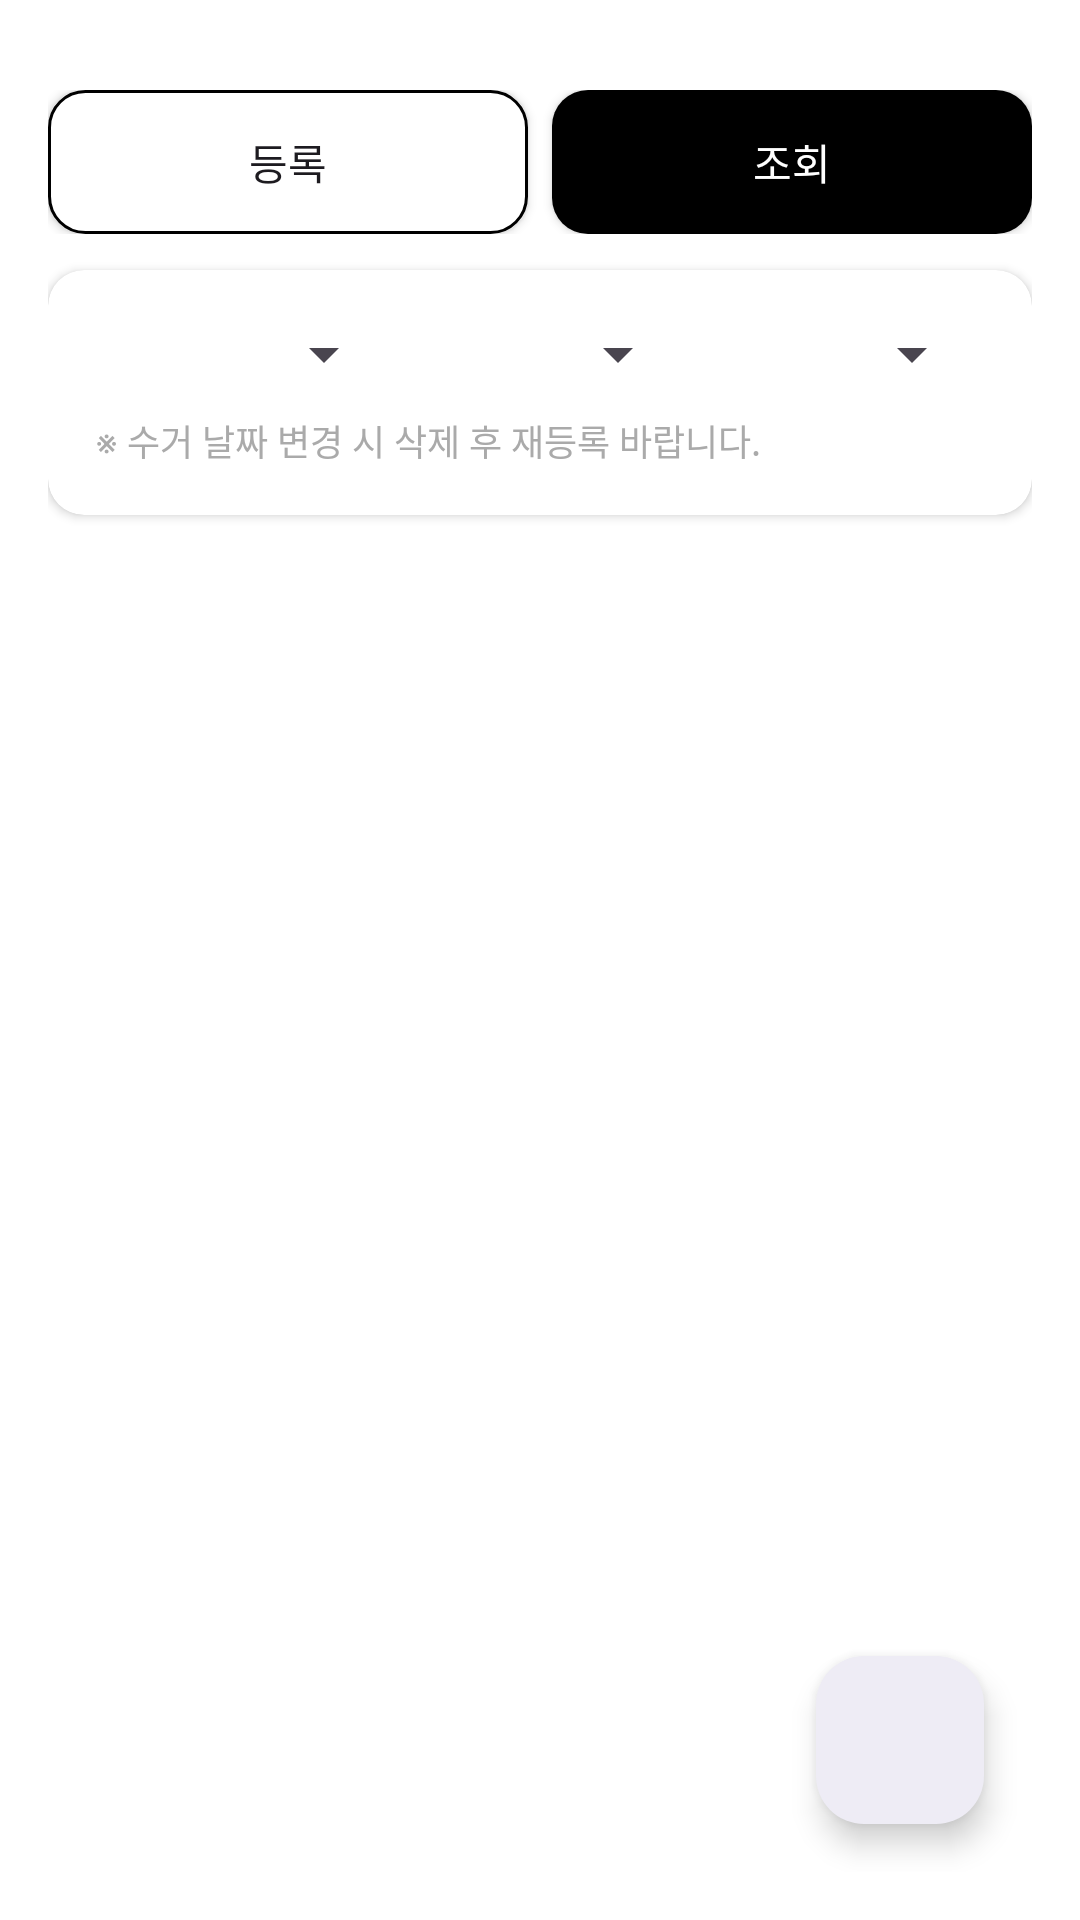

Here is an Android app screen rendered from its layout file. Give the layout XML and the strings, colors and styles it references.
<!-- AndroidManifest.xml: application theme Theme.Please -->
<!-- res/layout/fragment_owner_send.xml -->
<?xml version="1.0" encoding="utf-8"?>
<androidx.constraintlayout.widget.ConstraintLayout
    xmlns:android="http://schemas.android.com/apk/res/android"
    xmlns:app="http://schemas.android.com/apk/res-auto"
    android:padding="16dp"
    android:layout_width="match_parent"
    android:layout_height="match_parent"
    android:background="@android:color/white"
    android:fillViewport="true">

    
    <LinearLayout
        android:id="@+id/tabLayout"
        android:layout_width="0dp"
        android:layout_height="wrap_content"
        android:orientation="horizontal"
        android:layout_marginTop="14dp"
        app:layout_constraintTop_toTopOf="parent"
        app:layout_constraintStart_toStartOf="parent"
        app:layout_constraintEnd_toEndOf="parent">

        <androidx.appcompat.widget.AppCompatButton
            android:id="@+id/btnRegisterTab"
            android:layout_width="0dp"
            android:layout_weight="1"
            android:layout_height="48dp"
            android:text="등록"
            android:background="@drawable/button_selected"
            android:layout_marginEnd="8dp" />

        <androidx.appcompat.widget.AppCompatButton
            android:id="@+id/btnQueryTab"
            android:layout_width="0dp"
            android:layout_height="48dp"
            android:layout_weight="1"
            android:background="@drawable/button_unselected"
            android:text="조회"
            android:textColor="@color/white" />
    </LinearLayout>

    
    <androidx.cardview.widget.CardView
        android:id="@+id/dateSelectorCard"
        android:layout_width="0dp"
        android:layout_height="wrap_content"
        android:layout_marginTop="12dp"
        app:cardCornerRadius="12dp"
        app:cardElevation="2dp"
        app:layout_constraintTop_toBottomOf="@id/tabLayout"
        app:layout_constraintStart_toStartOf="parent"
        app:layout_constraintEnd_toEndOf="parent">

        <LinearLayout
            android:layout_width="match_parent"
            android:layout_height="wrap_content"
            android:orientation="vertical"
            android:padding="16dp">

            <LinearLayout
                android:id="@+id/dateSelectorLayout"
                android:layout_width="match_parent"
                android:layout_height="wrap_content"
                android:orientation="horizontal"
                android:gravity="center">

                <Spinner
                    android:id="@+id/spinnerYear"
                    android:layout_width="10dp"
                    android:layout_height="match_parent"
                    android:layout_marginEnd="8dp"
                    android:layout_weight="1" />

                <Spinner
                    android:id="@+id/spinnerMonth"
                    android:layout_width="0dp"
                    android:layout_weight="1"
                    android:layout_height="wrap_content"
                    android:layout_marginEnd="8dp" />

                <Spinner
                    android:id="@+id/spinnerDay"
                    android:layout_width="0dp"
                    android:layout_weight="1"
                    android:layout_height="wrap_content" />
            </LinearLayout>

            <TextView
                android:id="@+id/tvNotice"
                android:layout_width="wrap_content"
                android:layout_height="wrap_content"
                android:text="※ 수거 날짜 변경 시 삭제 후 재등록 바랍니다."
                android:textColor="@android:color/darker_gray"
                android:textSize="12sp"
                android:layout_marginTop="8dp" />
        </LinearLayout>
    </androidx.cardview.widget.CardView>

    
    <androidx.recyclerview.widget.RecyclerView
        android:id="@+id/recyclerView"
        android:layout_width="0dp"
        android:layout_height="0dp"
        android:layout_marginTop="8dp"
        app:layout_constraintTop_toBottomOf="@+id/dateSelectorCard"
        app:layout_constraintBottom_toTopOf="@id/fab"
        app:layout_constraintStart_toStartOf="parent"
        app:layout_constraintEnd_toEndOf="parent" />

    
    <com.google.android.material.floatingactionbutton.FloatingActionButton
        android:id="@+id/fab"
        android:layout_width="wrap_content"
        android:layout_height="wrap_content"
        android:layout_margin="16dp"
        android:backgroundTint="@android:color/white"
        android:contentDescription="등록하기"
        android:src="@drawable/ic_add"
        app:layout_constraintBottom_toBottomOf="parent"
        app:layout_constraintEnd_toEndOf="parent" />

</androidx.constraintlayout.widget.ConstraintLayout>
<!-- resources referenced by this layout -->
<resources>
  <color name="white">#FFFFFFFF</color>
  <!-- drawable button_selected (drawable) -->
  <selector xmlns:android="http://schemas.android.com/apk/res/android">
      <item>
          <shape>
              <solid android:color="#FFFFFF" /> 
              <corners android:radius="12dp" />
              <stroke android:width="1dp" android:color="#000000" /> 
          </shape>
      </item>
  </selector>
  <!-- drawable button_unselected (drawable) -->
  <selector xmlns:android="http://schemas.android.com/apk/res/android">
      <item>
          <shape>
              <solid android:color="#000000" /> 
              <corners android:radius="12dp" />
          </shape>
      </item>
  </selector>
  <style name="Theme.Please" parent="Base.Theme.Please" />
  <style name="Base.Theme.Please" parent="Theme.Material3.DayNight.NoActionBar">
          
          
          <item name="colorSurface">@color/white</item>
          <item name="colorPrimaryContainer">@color/white</item>
  
          <item name="android:windowBackground">@color/white</item>
      </style>
</resources>
